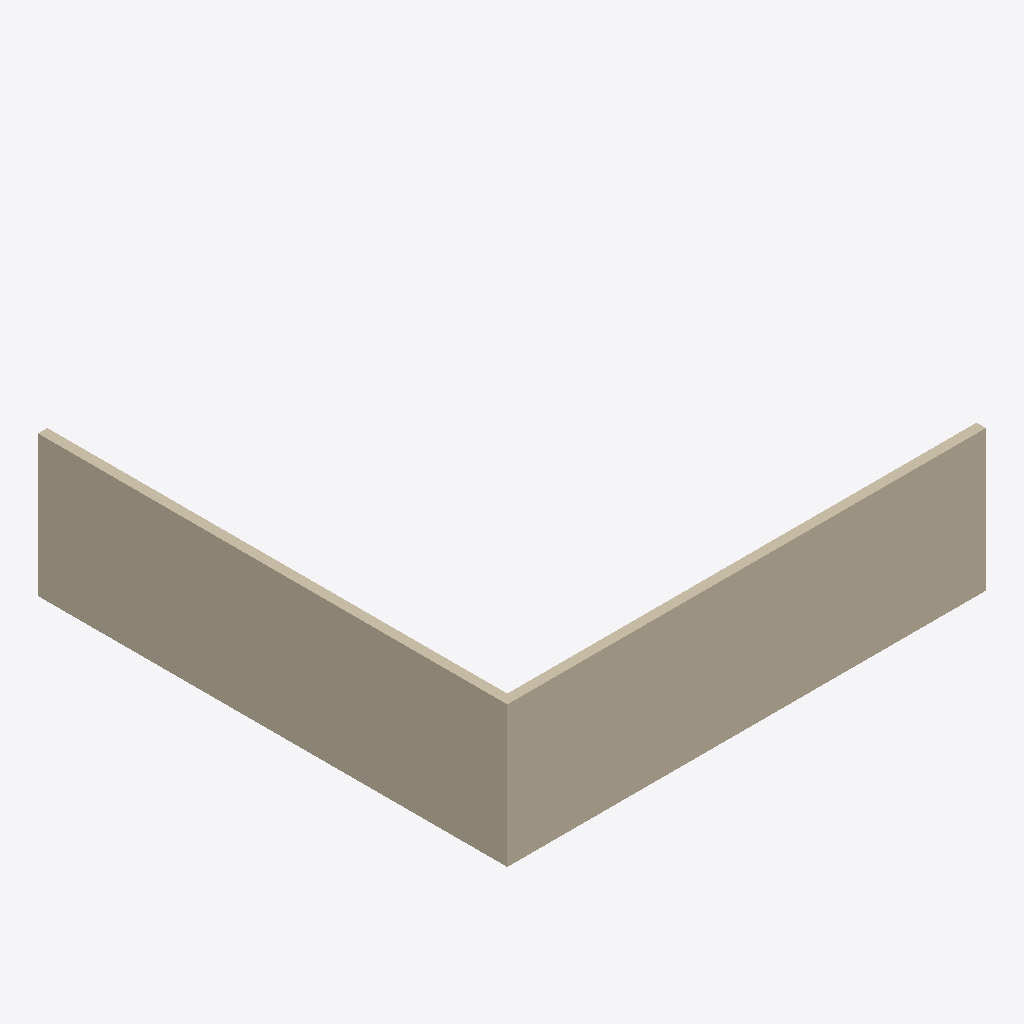
Isometric view of an IFC building model (IFC-SPF (STEP), schema IFC4, length unit metre), seen from the south-west, elements coloured by IFC class: 2 walls (beige).
Extent 10.2 m × 10.0 m × 3.0 m (x, y, z). Storeys (1): N00 at 0.00 m. Elements (2): 2 IfcWall.

HEADER;
FILE_DESCRIPTION(('ViewDefinition [CoordinationView]'),'2;1');
FILE_NAME('','2026-10-06T00:23:28',(''),(''),'IfcOpenShell 0.9.0alpha0-8c614fa','IfcOpenShell 0.9.0alpha0-8c614fa','');
FILE_SCHEMA(('IFC4'));
ENDSEC;
DATA;
#1=IFCPROJECT('3xQCox4oX5O88kyPotUiGf',$,'Map conversion',$,$,$,$,(#8),#3);
#10=IFCSITE('06hsadAwbB1vbIwPY7NA6r',$,'Site',$,$,#20,$,$,$,$,$,$,$,$);
#11=IFCBUILDING('3s4KTd_ln7YgG948aNeYfh',$,'Bâtiment',$,$,#25,$,$,$,$,$,$);
#12=IFCBUILDINGSTOREY('1yiT0_cjbAmO8Vh7sgtQDh',$,'N00',$,$,#30,$,$,$,$);
#52=IFCWALL('015KFhwCvBNAXfYKKkt3LN',$,'Mur 2',$,$,#57,#68,$,$);
#31=IFCWALL('3rwdUttr19TvuYI7M0IRiP',$,'Mur 1',$,$,#37,#48,$,$);
ENDSEC;
